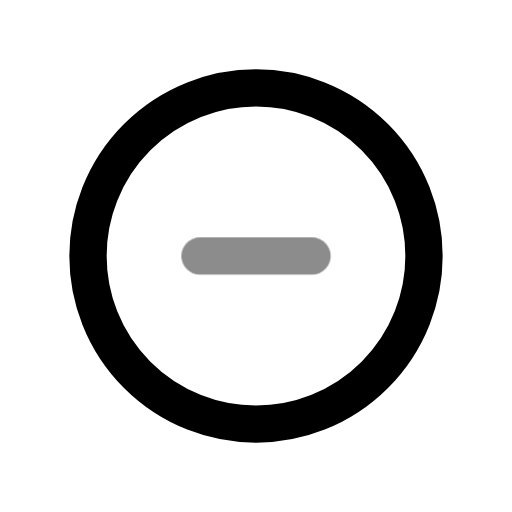
t = 0.00 s
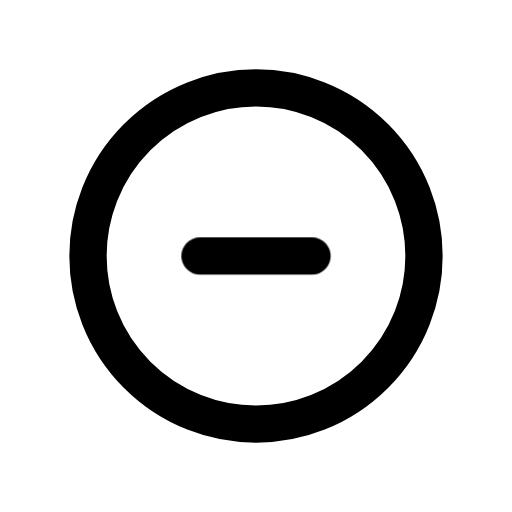
t = 0.60 s
t = 1.04 s: frame unchanged from t = 0.60 s, image omitted
t = 1.66 s: frame unchanged from t = 0.60 s, image omitted
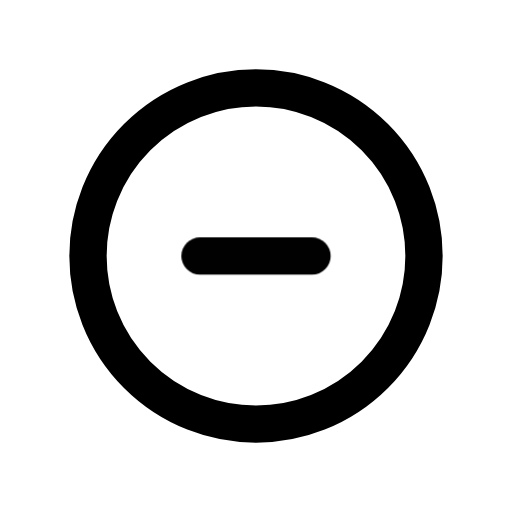
t = 2.06 s
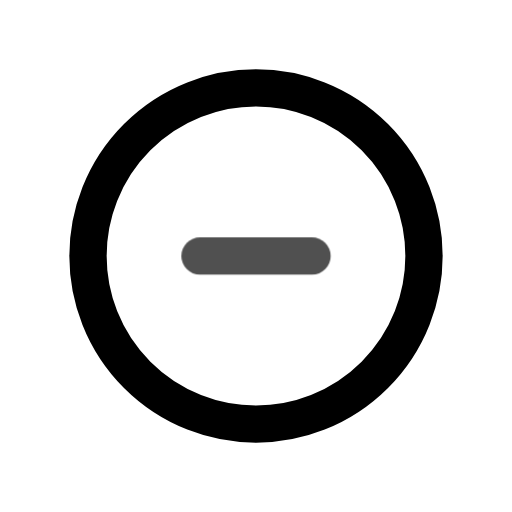
t = 2.85 s

The animated SVG that drew these frames (rendered in a browser with its animation timeline set to each time). Animation: 1 CSS @keyframes rule; one cycle of 3.25 s, repeats indefinitely.

<svg xmlns="http://www.w3.org/2000/svg" width="24" height="24" fill="none" stroke="currentColor" stroke-linecap="round" stroke-linejoin="round" stroke-width="2" viewBox="0 0 24 24">
    <!-- Generated by scripts/icon-expansion/generate.mjs -->
    <!-- Adapted from Tabler Icons 3.34.1.
MIT License

Copyright (c) 2020-2024 Paweł Kuna

Permission is hereby granted, free of charge, to any person obtaining a copy
of this software and associated documentation files (the "Software"), to deal
in the Software without restriction, including without limitation the rights
to use, copy, modify, merge, publish, distribute, sublicense, and/or sell
copies of the Software, and to permit persons to whom the Software is
furnished to do so, subject to the following conditions:

The above copyright notice and this permission notice shall be included in all
copies or substantial portions of the Software.

THE SOFTWARE IS PROVIDED "AS IS", WITHOUT WARRANTY OF ANY KIND, EXPRESS OR
IMPLIED, INCLUDING BUT NOT LIMITED TO THE WARRANTIES OF MERCHANTABILITY,
FITNESS FOR A PARTICULAR PURPOSE AND NONINFRINGEMENT. IN NO EVENT SHALL THE
AUTHORS OR COPYRIGHT HOLDERS BE LIABLE FOR ANY CLAIM, DAMAGES OR OTHER
LIABILITY, WHETHER IN AN ACTION OF CONTRACT, TORT OR OTHERWISE, ARISING FROM,
OUT OF OR IN CONNECTION WITH THE SOFTWARE OR THE USE OR OTHER DEALINGS IN THE
SOFTWARE. -->
    <style>
        @media (prefers-reduced-motion: no-preference) {
            @keyframes ira-exp-pulse { 0%, 100% { opacity: 1; } 22% { opacity: .45; } 40% { opacity: 1; } }
            [data-ira-motion="circle-minus"] { transform-box: fill-box; transform-origin: center; animation: ira-exp-pulse 2.65s ease-in-out -0.6s infinite; }
        }
    </style>
    <g transform="translate(1.5 1.5) scale(.875)"><path d="M12 12m-9 0a9 9 0 1 0 18 0a9 9 0 1 0 -18 0"/></g>
    <g data-ira-motion="circle-minus"><g transform="translate(1.5 1.5) scale(.875)"><path d="M9 12l6 0"/></g></g>
</svg>
